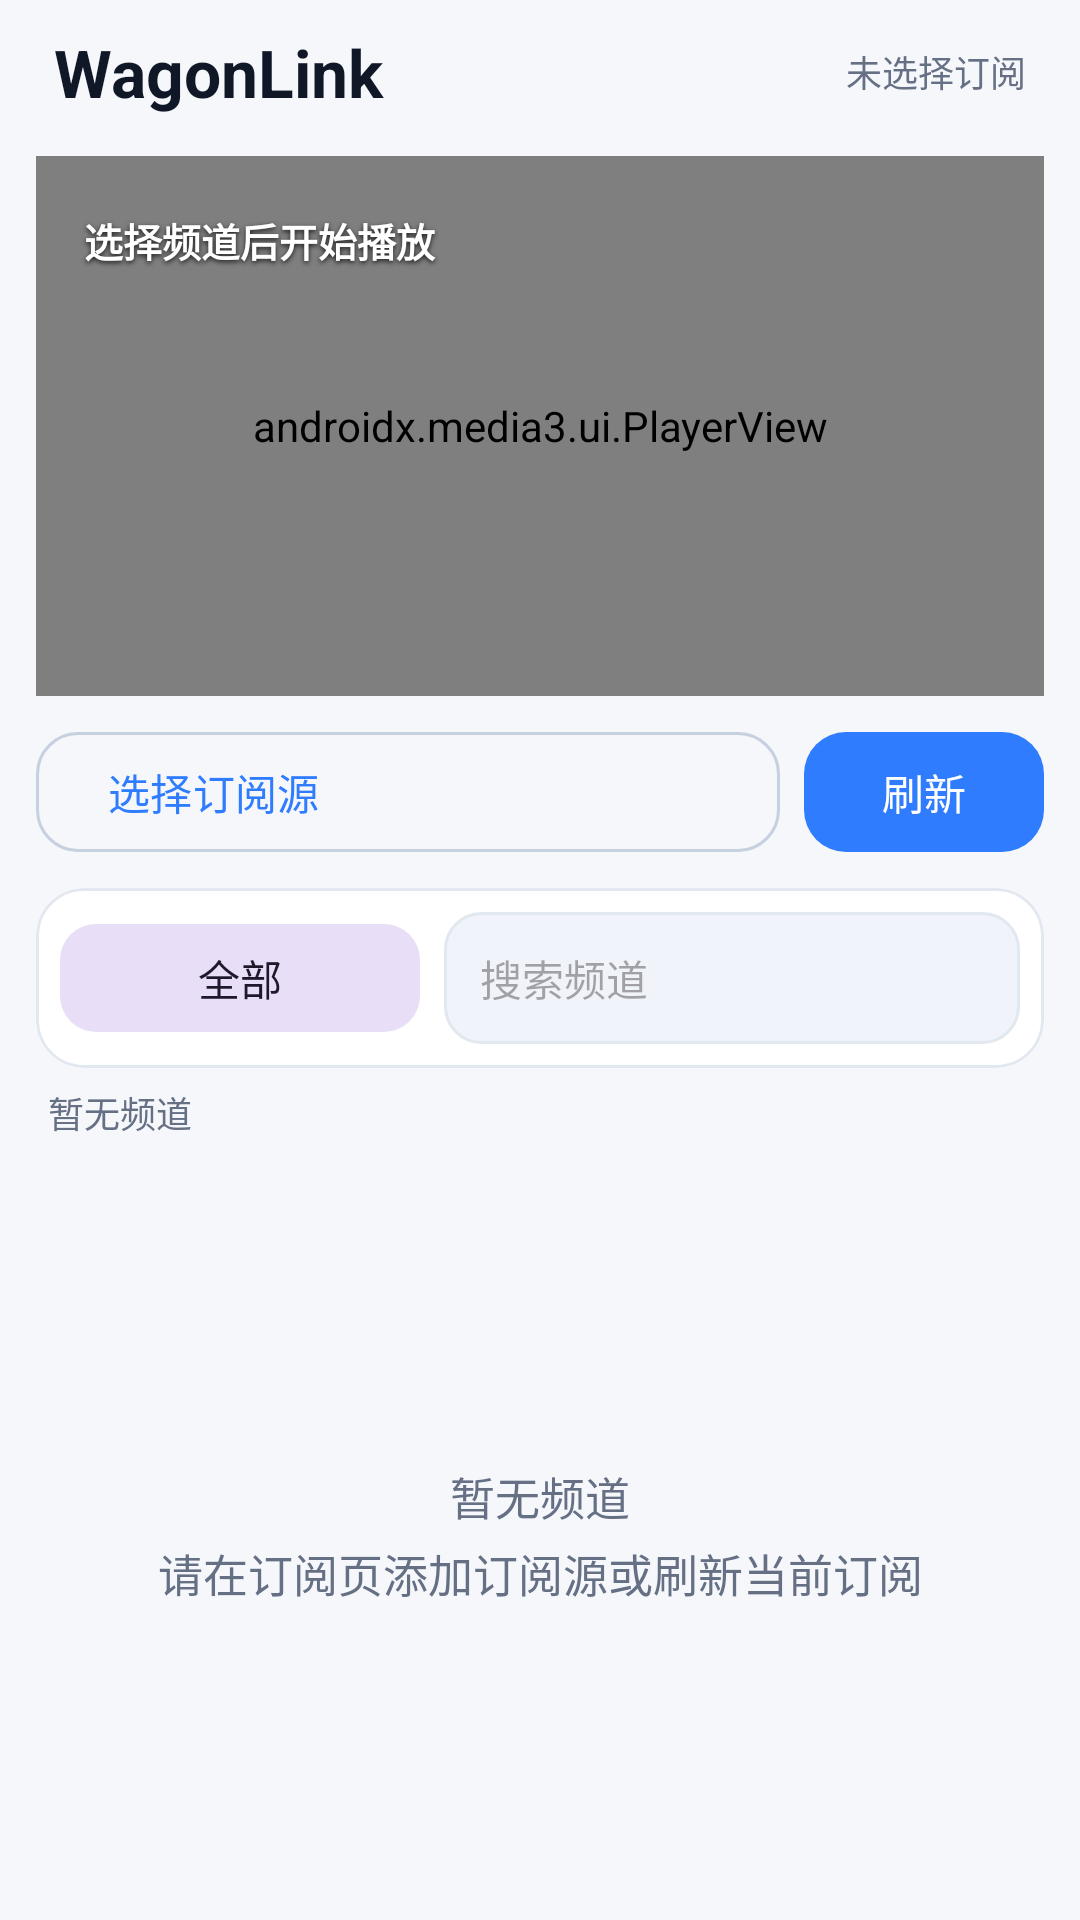

Reconstruct the res/layout file that produces this screen, plus the resources it refers to.
<!-- AndroidManifest.xml: application theme AppTheme -->
<!-- res/layout/fragment_channel.xml -->
<?xml version="1.0" encoding="utf-8"?>
<LinearLayout
    xmlns:android="http://schemas.android.com/apk/res/android"
    xmlns:app="http://schemas.android.com/apk/res-auto"
    android:layout_width="match_parent"
    android:layout_height="match_parent"
    android:orientation="vertical"
    android:background="?android:colorBackground">

    
    <LinearLayout
        android:id="@+id/top_bar"
        android:layout_width="match_parent"
        android:layout_height="48dp"
        android:orientation="horizontal"
        android:gravity="center_vertical"
        android:paddingStart="18dp"
        android:paddingEnd="18dp"
        android:layout_marginBottom="4dp">

        <TextView
            android:layout_width="0dp"
            android:layout_height="wrap_content"
            android:layout_weight="1"
            android:text="@string/app_name"
            android:textColor="?colorOnBackground"
            android:textSize="22sp"
            android:textStyle="bold"
            android:singleLine="true" />

        <TextView
            android:id="@+id/active_source_text"
            android:layout_width="wrap_content"
            android:layout_height="wrap_content"
            android:maxWidth="140dp"
            android:text="@string/no_subscription_selected"
            android:textColor="?colorOnSurfaceVariant"
            android:textSize="12sp"
            android:singleLine="true"
            android:ellipsize="end"
            android:gravity="end" />
    </LinearLayout>

    
    <FrameLayout
        android:id="@+id/player_container"
        android:layout_width="match_parent"
        android:layout_height="180dp"
        android:layout_marginStart="12dp"
        android:layout_marginEnd="12dp"
        android:layout_marginBottom="8dp"
        android:background="@drawable/bg_player">

        <androidx.media3.ui.PlayerView
            android:id="@+id/player_view"
            android:layout_width="match_parent"
            android:layout_height="match_parent"
            android:background="@android:color/black"
            app:use_controller="true"
            app:auto_show="true"
            app:show_timeout="5000" />

        <TextView
            android:id="@+id/player_info_text"
            android:layout_width="wrap_content"
            android:layout_height="36dp"
            android:layout_gravity="start|top"
            android:layout_marginStart="12dp"
            android:layout_marginTop="10dp"
            android:layout_marginEnd="56dp"
            android:gravity="center_vertical"
            android:paddingStart="4dp"
            android:paddingEnd="4dp"
            android:singleLine="true"
            android:ellipsize="end"
            android:text="@string/select_channel_to_play"
            android:textColor="@android:color/white"
            android:textSize="13sp"
            android:textStyle="bold"
            android:shadowColor="#CC000000"
            android:shadowRadius="4"
            android:shadowDy="2" />

        
        <LinearLayout
            android:id="@+id/player_feedback"
            android:layout_width="wrap_content"
            android:layout_height="wrap_content"
            android:layout_gravity="center"
            android:orientation="vertical"
            android:gravity="center"
            android:paddingStart="18dp"
            android:paddingEnd="18dp"
            android:paddingTop="12dp"
            android:paddingBottom="12dp"
            android:background="@drawable/bg_player_feedback"
            android:visibility="gone">

            <ProgressBar
                android:id="@+id/video_progress_bar"
                android:layout_width="42dp"
                android:layout_height="42dp"
                android:indeterminate="true" />

            <TextView
                android:id="@+id/player_status_text"
                android:layout_width="wrap_content"
                android:layout_height="wrap_content"
                android:layout_marginTop="8dp"
                android:gravity="center"
                android:maxLines="2"
                android:ellipsize="end"
                android:textColor="@android:color/white"
                android:textSize="13sp" />
        </LinearLayout>

        
        <TextView
            android:id="@+id/fullscreen_info_text"
            android:layout_width="wrap_content"
            android:layout_height="36dp"
            android:layout_gravity="start|top"
            android:layout_marginStart="16dp"
            android:layout_marginTop="10dp"
            android:layout_marginEnd="260dp"
            android:gravity="center_vertical|start"
            android:paddingStart="4dp"
            android:paddingEnd="4dp"
            android:singleLine="true"
            android:ellipsize="end"
            android:textColor="@android:color/white"
            android:textSize="12sp"
            android:textStyle="bold"
            android:shadowColor="#CC000000"
            android:shadowRadius="4"
            android:shadowDy="2"
            android:visibility="gone" />

        
        <ImageButton
            android:id="@+id/lock_button"
            android:layout_width="44dp"
            android:layout_height="44dp"
            android:layout_gravity="start|center_vertical"
            android:layout_marginStart="16dp"
            android:background="?selectableItemBackgroundBorderless"
            android:contentDescription="@string/lock"
            android:scaleType="center"
            android:visibility="gone" />

        
        <ImageButton
            android:id="@+id/unlock_button"
            android:layout_width="44dp"
            android:layout_height="44dp"
            android:layout_gravity="start|center_vertical"
            android:layout_marginStart="16dp"
            android:background="?selectableItemBackgroundBorderless"
            android:contentDescription="@string/unlock"
            android:scaleType="center"
            android:visibility="gone" />
    </FrameLayout>

    
    <LinearLayout
        android:id="@+id/channel_controls"
        android:layout_width="match_parent"
        android:layout_height="wrap_content"
        android:orientation="vertical"
        android:paddingStart="12dp"
        android:paddingEnd="12dp"
        android:paddingBottom="4dp">

        
        <LinearLayout
            android:layout_width="match_parent"
            android:layout_height="wrap_content"
            android:orientation="horizontal"
            android:gravity="center_vertical">

            <com.google.android.material.button.MaterialButton
                android:id="@+id/subscription_picker"
                style="@style/Widget.Material3.Button.OutlinedButton"
                android:layout_width="0dp"
                android:layout_height="48dp"
                android:layout_weight="1"
                android:text="@string/select_subscription"
                android:textSize="14sp"
                android:singleLine="true"
                android:ellipsize="end"
                android:gravity="center_vertical|start"
                app:cornerRadius="14dp" />

            <com.google.android.material.button.MaterialButton
                android:id="@+id/refresh_button"
                android:layout_width="80dp"
                android:layout_height="48dp"
                android:layout_marginStart="8dp"
                android:text="@string/refresh"
                android:textSize="14sp"
                app:cornerRadius="14dp" />
        </LinearLayout>

        
        <com.google.android.material.card.MaterialCardView
            android:layout_width="match_parent"
            android:layout_height="wrap_content"
            android:layout_marginTop="8dp"
            app:cardCornerRadius="16dp"
            app:cardElevation="0dp"
            app:strokeWidth="1dp"
            app:strokeColor="?colorOutlineVariant">

            <LinearLayout
                android:layout_width="match_parent"
                android:layout_height="wrap_content"
                android:orientation="horizontal"
                android:gravity="center_vertical"
                android:padding="8dp">

                <com.google.android.material.button.MaterialButton
                    android:id="@+id/group_picker"
                    style="@style/Widget.Material3.Button.TonalButton"
                    android:layout_width="120dp"
                    android:layout_height="44dp"
                    android:text="@string/all_groups"
                    android:textSize="14sp"
                    android:singleLine="true"
                    app:cornerRadius="12dp" />

                <com.google.android.material.textfield.TextInputEditText
                    android:id="@+id/search_input"
                    android:layout_width="0dp"
                    android:layout_height="44dp"
                    android:layout_weight="1"
                    android:layout_marginStart="8dp"
                    android:hint="@string/search_channels"
                    android:textSize="14sp"
                    android:singleLine="true"
                    android:background="@drawable/bg_search_field"
                    android:paddingStart="12dp"
                    android:paddingEnd="12dp" />
            </LinearLayout>
        </com.google.android.material.card.MaterialCardView>

        
        <LinearLayout
            android:layout_width="match_parent"
            android:layout_height="wrap_content"
            android:orientation="horizontal"
            android:gravity="center_vertical"
            android:paddingTop="6dp"
            android:paddingStart="4dp"
            android:paddingEnd="4dp">

            <ProgressBar
                android:id="@+id/progress_bar"
                android:layout_width="20dp"
                android:layout_height="20dp"
                android:indeterminate="true"
                android:visibility="gone" />

            <TextView
                android:id="@+id/channel_count_text"
                android:layout_width="0dp"
                android:layout_height="wrap_content"
                android:layout_weight="1"
                android:text="@string/no_channels"
                android:textColor="?colorOnSurfaceVariant"
                android:textSize="12sp"
                android:singleLine="true"
                android:gravity="center_vertical" />
        </LinearLayout>
    </LinearLayout>

    
    <FrameLayout
        android:layout_width="match_parent"
        android:layout_height="0dp"
        android:layout_weight="1">

        <androidx.recyclerview.widget.RecyclerView
            android:id="@+id/channel_list"
            android:layout_width="match_parent"
            android:layout_height="match_parent"
            android:clipToPadding="false"
            android:paddingTop="4dp"
            android:paddingBottom="8dp" />

        <TextView
            android:id="@+id/empty_state_text"
            android:layout_width="match_parent"
            android:layout_height="match_parent"
            android:gravity="center"
            android:text="@string/no_channels_hint"
            android:textColor="?colorOnSurfaceVariant"
            android:textSize="15sp"
            android:lineSpacingExtra="4dp" />
    </FrameLayout>

</LinearLayout>
<!-- resources referenced by this layout -->
<resources>
  <!-- drawable bg_player_feedback (drawable) -->
  <?xml version="1.0" encoding="utf-8"?>
  <shape xmlns:android="http://schemas.android.com/apk/res/android"
      android:shape="rectangle">
      <solid android:color="@color/player_overlay" />
      <corners android:radius="16dp" />
  </shape>
  <!-- drawable bg_search_field (drawable) -->
  <?xml version="1.0" encoding="utf-8"?>
  <shape xmlns:android="http://schemas.android.com/apk/res/android"
      android:shape="rectangle">
      <solid android:color="?colorSurfaceContainerHigh" />
      <corners android:radius="12dp" />
      <stroke
          android:width="1dp"
          android:color="?colorOutlineVariant" />
  </shape>
  <string name="all_groups">全部</string>
  <string name="app_name">WagonLink</string>
  <string name="lock">锁定</string>
  <string name="no_channels">暂无频道</string>
  <string name="no_channels_hint">暂无频道\n请在订阅页添加订阅源或刷新当前订阅</string>
  <string name="no_subscription_selected">未选择订阅</string>
  <string name="refresh">刷新</string>
  <string name="search_channels">搜索频道</string>
  <string name="select_channel_to_play">选择频道后开始播放</string>
  <string name="select_subscription">选择订阅源</string>
  <string name="unlock">解除锁定</string>
  <color name="player_overlay">#AA111827</color>
  <color name="primary">#2F7CFF</color>
  <color name="primary_variant">#1A5FD9</color>
  <color name="on_primary">#FFFFFF</color>
  <color name="secondary">#5B9BFF</color>
  <color name="on_secondary">#FFFFFF</color>
  <color name="background">#F5F7FB</color>
  <color name="surface">#FFFFFF</color>
  <color name="surface_variant">#F0F3F9</color>
  <color name="on_background">#101828</color>
  <color name="on_surface">#101828</color>
  <color name="on_surface_variant">#667085</color>
  <color name="outline">#C6D0E0</color>
  <color name="outline_variant">#E2E8F0</color>
  <color name="error">#E85D75</color>
  <color name="on_error">#FFFFFF</color>
  <color name="surface_container">#FFFFFF</color>
  <color name="surface_container_high">#F0F3F9</color>
  <color name="inverse_surface">#1E293B</color>
  <color name="inverse_on_surface">#F1F5F9</color>
  <color name="status_bar_color">@android:color/transparent</color>
  <color name="nav_bar_color">#FFFFFF</color>
  <style name="AppBottomSheetDialog" parent="ThemeOverlay.Material3.BottomSheetDialog">
          <item name="bottomSheetStyle">@style/AppBottomSheet</item>
      </style>
  <style name="AppBottomSheet" parent="Widget.Material3.BottomSheet">
          <item name="shapeAppearanceOverlay">@style/AppBottomSheetShape</item>
      </style>
  <style name="AppBottomSheetShape" parent="">
          <item name="cornerSizeTopLeft">24dp</item>
          <item name="cornerSizeTopRight">24dp</item>
      </style>
</resources>
